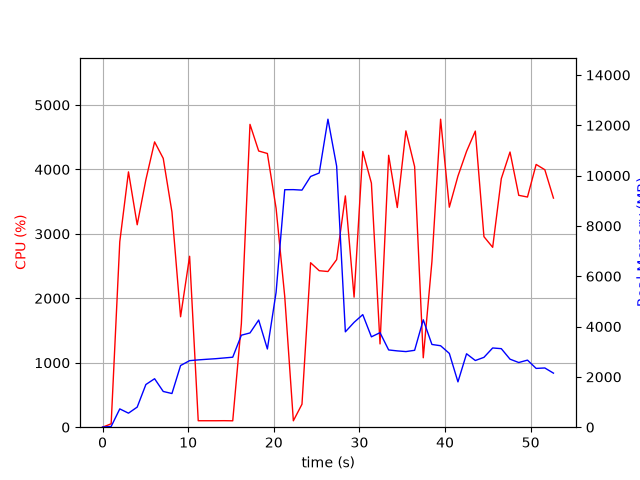

Values plotted in this chart, from the file beside it:
elapsed_time, nproc, cpu, mem_real, mem_virtual
3.552436828613281e-05, 1, 0.0, 6.156, 21329
1.006, 1, 52.7, 29.29, 128.4
2.013, 1, 2878, 727.5, 29457
3.028, 1, 3962, 557.7, 29473
4.048, 1, 3141, 798.6, 30065
5.061, 1, 3841, 1697, 31345
6.08, 1, 4427, 1927, 32881
7.087, 1, 4172, 1421, 32881
8.106, 1, 3339, 1339, 33465
9.113, 1, 1714, 2451, 35315
10.17, 1, 2652, 2645, 35555
11.18, 1, 100.3, 2675, 35555
12.18, 1, 100.3, 2700, 35555
13.19, 1, 100.2, 2722, 35555
14.2, 1, 101.2, 2752, 35555
15.21, 1, 99.2, 2782, 35555
16.21, 1, 1606, 3657, 35555
17.22, 1, 4699, 3747, 35555
18.24, 1, 4286, 4259, 35555
19.25, 1, 4247, 3109, 35555
20.27, 1, 3397, 5362, 38782
21.28, 1, 2029, 9440, 43902
22.29, 1, 99.3, 9442, 43902
23.29, 1, 356.6, 9423, 43902
24.3, 1, 2552, 9965, 44095
25.31, 1, 2428, 10104, 44280
26.33, 1, 2416, 12242, 50459
27.34, 1, 2600, 10373, 50705
28.36, 1, 3589, 3791, 50810
29.38, 1, 2018, 4167, 50810
30.39, 1, 4280, 4475, 50810
31.4, 1, 3787, 3592, 50810
32.41, 1, 1292, 3757, 50810
33.42, 1, 4219, 3071, 50810
34.42, 1, 3409, 3033, 50888
35.43, 1, 4598, 3006, 50888
36.45, 1, 4043, 3056, 50888
37.46, 1, 1077, 4269, 50888
38.47, 1, 2568, 3289, 50888
39.48, 1, 4779, 3238, 50888
40.5, 1, 3414, 2933, 50906
41.51, 1, 3896, 1802, 51418
42.52, 1, 4281, 2919, 50906
43.54, 1, 4595, 2651, 50906
44.55, 1, 2956, 2776, 50906
45.57, 1, 2791, 3149, 50906
46.57, 1, 3857, 3122, 50914
47.59, 1, 4270, 2704, 50914
48.61, 1, 3598, 2571, 50914
49.63, 1, 3572, 2666, 50924
50.64, 1, 4077, 2337, 50924
51.66, 1, 3995, 2354, 50924
52.66, 1, 3555, 2149, 50924
